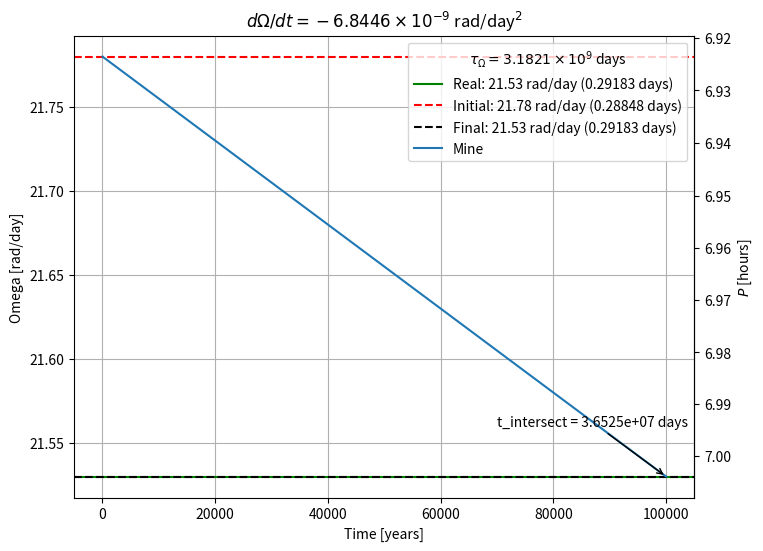

The matplotlib source for this figure:
# Import necessary libraries
import numpy as np
import matplotlib.pyplot as plt

# EQUATION
# Omega = Omega0 + dOmegadt * t
# 0 = Omega0 + dOmegadt * tau
# tau = - Omega0 / dOmegadt
# factor = Omega_end / Omega0

# Set real parameters
P_real = 7.004 / 24.  # [days]
Omega_real = 2 * np.pi / P_real  # [Rad/day]

# Set actual parameters
P_actual = P_real
Omega_actual = 2 * np.pi / P_actual  # [Rad/day]

# Example parameters
Prot0_example = P_actual
Omega0_example = 2 * np.pi / Prot0_example  # [Rad/day]
dOmegadt_example = -Omega0_example * 0.3 / 1e7  # [Rad/day^2]
Omega_end_example = Omega0_example + dOmegadt_example * 1e7  # [Rad/day]
Prot_end_example = 2 * np.pi / Omega_end_example  # [days]

# Calculate the damping time
tau_example = -Omega0_example / dOmegadt_example

# Set time
time_end = 365.25 * 1e5  # [days]

# My parameters
as_example = False

if as_example:
    Omega0 = Omega0_example
    Omega_end = Omega_end_example
    dOmegadt = dOmegadt_example

else:

    # Set my parameters
    Omega0 = Omega_actual+0.25  # [Rad/day]
    Omega_end = Omega_actual  # [Rad/day]
    factor = 0.9  # Omega_end = Omega0 * factor

    # Calculate my initial Omega or end Omega
    if Omega0 <= 0 and Omega_end <= 0:
        raise ValueError("Omega0 or Omega_end must be positive")
    elif Omega0 <= 0 or Omega_end <= 0:
        if factor == 0:
            raise ValueError("Factor must be positive")
        if factor == 1:
            raise ValueError("Factor must be different from 1")
        if Omega0 <= 0:
            Omega0 = Omega_end / factor
        else:
            Omega_end = Omega0 * factor

    # Calculate my dOmegadt
    dOmegadt = (Omega_end - Omega0) / time_end


# Calculate my damping time
tau = -Omega0 / dOmegadt

# Calculate change rate
change_ratio = Omega0 / Omega_actual

# Calculate characteristic time (intersection Real and dOmegadt)
t_intersect = (Omega_actual - Omega0) / dOmegadt

# Print results
print(f"dOmegadt = {dOmegadt:.4e} rad/day^2")
print(f"Change rate = {change_ratio:.7f} == {change_ratio*100:.7f}%")
print(f"Time_end = {time_end:.5e} days")
print("Real parameters")
print(f" Omega = {Omega_actual:.7f}")
print(f" Prot = {P_actual:.7f} days")
print("My parameters")
print(f" Omega0 = {Omega0:.7f}")
print(f" Prot0 = {2*np.pi/Omega0:.7f} days")
print(f" Omega_end = {Omega_end:.7f}")
print(f" Prot_end = {2*np.pi/Omega_end:.7f} days")
print(f" tau_omega = {tau:.4e} days")
print(f" characteristic time = {t_intersect:.4e} days")
print("Example parameters")
print(f" Omega0 = {Omega0_example:.7f}")
print(f" Prot0 = {2*np.pi/Omega0_example:.7f} days")
print(f" Omega_end = {Omega_end_example:.7f}")
print(f" Prot_end = {Prot_end_example:.7f} days")
print(f" tau_omega_example = {tau_example:.4e} days")

# Plot
time = np.sort(
    np.concatenate(
        (
            np.logspace(-2, np.log10(time_end), 250),
            np.linspace(0, time_end, 251),
        )
    )
)

Omega = Omega0 + dOmegadt * time
Omega0_example = Omega0_example + dOmegadt_example * time
dOmegadt_exponente = np.floor(np.log10(np.abs(dOmegadt)))
dOmegadt_base = dOmegadt / (10**dOmegadt_exponente)
tau_exponente = np.floor(np.log10(tau))
tau_base = tau / (10**tau_exponente)

plt.figure(dpi=120, figsize=(8, 6))

ax = plt.gca()


ax.axhline(
    Omega_actual,
    color="g",
    ls="-",
    label=f"Real: {Omega_actual:.2f} rad/day " + f"({P_real:.5f} days)",
)
ax.axhline(
    Omega0,
    color="r",
    ls="--",
    label=f"Initial: {Omega0:.2f} rad/day " + f"({2*np.pi/Omega0:.5f} days)",
)
ax.axhline(
    Omega_end,
    color="k",
    ls="--",
    label=f"Final: {Omega_end:.2f} rad/day " + f"({2*np.pi/Omega_end:.5f} days)",
)

# Annotate t_intersect
ax.annotate(
    f"t_intersect = {t_intersect:.4e} days",
    xy=(t_intersect/365.25, Omega_actual),
    xytext=(t_intersect/365.25*0.7, Omega_actual + 0.03),
    arrowprops=dict(arrowstyle="->"),
    fontsize=10,
)
if as_example:
    plt.plot(time / 365.25, Omega0_example, label="Example")
plt.plot(time / 365.25, Omega, label="Mine")

ax2 = ax.secondary_yaxis(
    "right",
    functions=(lambda x: 2 * np.pi / x * 24, lambda x: 2 * np.pi / x / 24),
)
ax2.set_ylabel("$P$ [hours]")

plt.title(
    "$d\\Omega/dt = %.4f\\times10^{%d}$ rad/day$^2$"
    % (dOmegadt_base, dOmegadt_exponente)
)

plt.xlabel("Time [years]")
plt.ylabel("Omega [rad/day]")

plt.legend(
    title="$\\tau_\\Omega = %.4f\\times10^{%d}$ days"
    % (tau_base, tau_exponente)
)

plt.grid()

plt.show()
